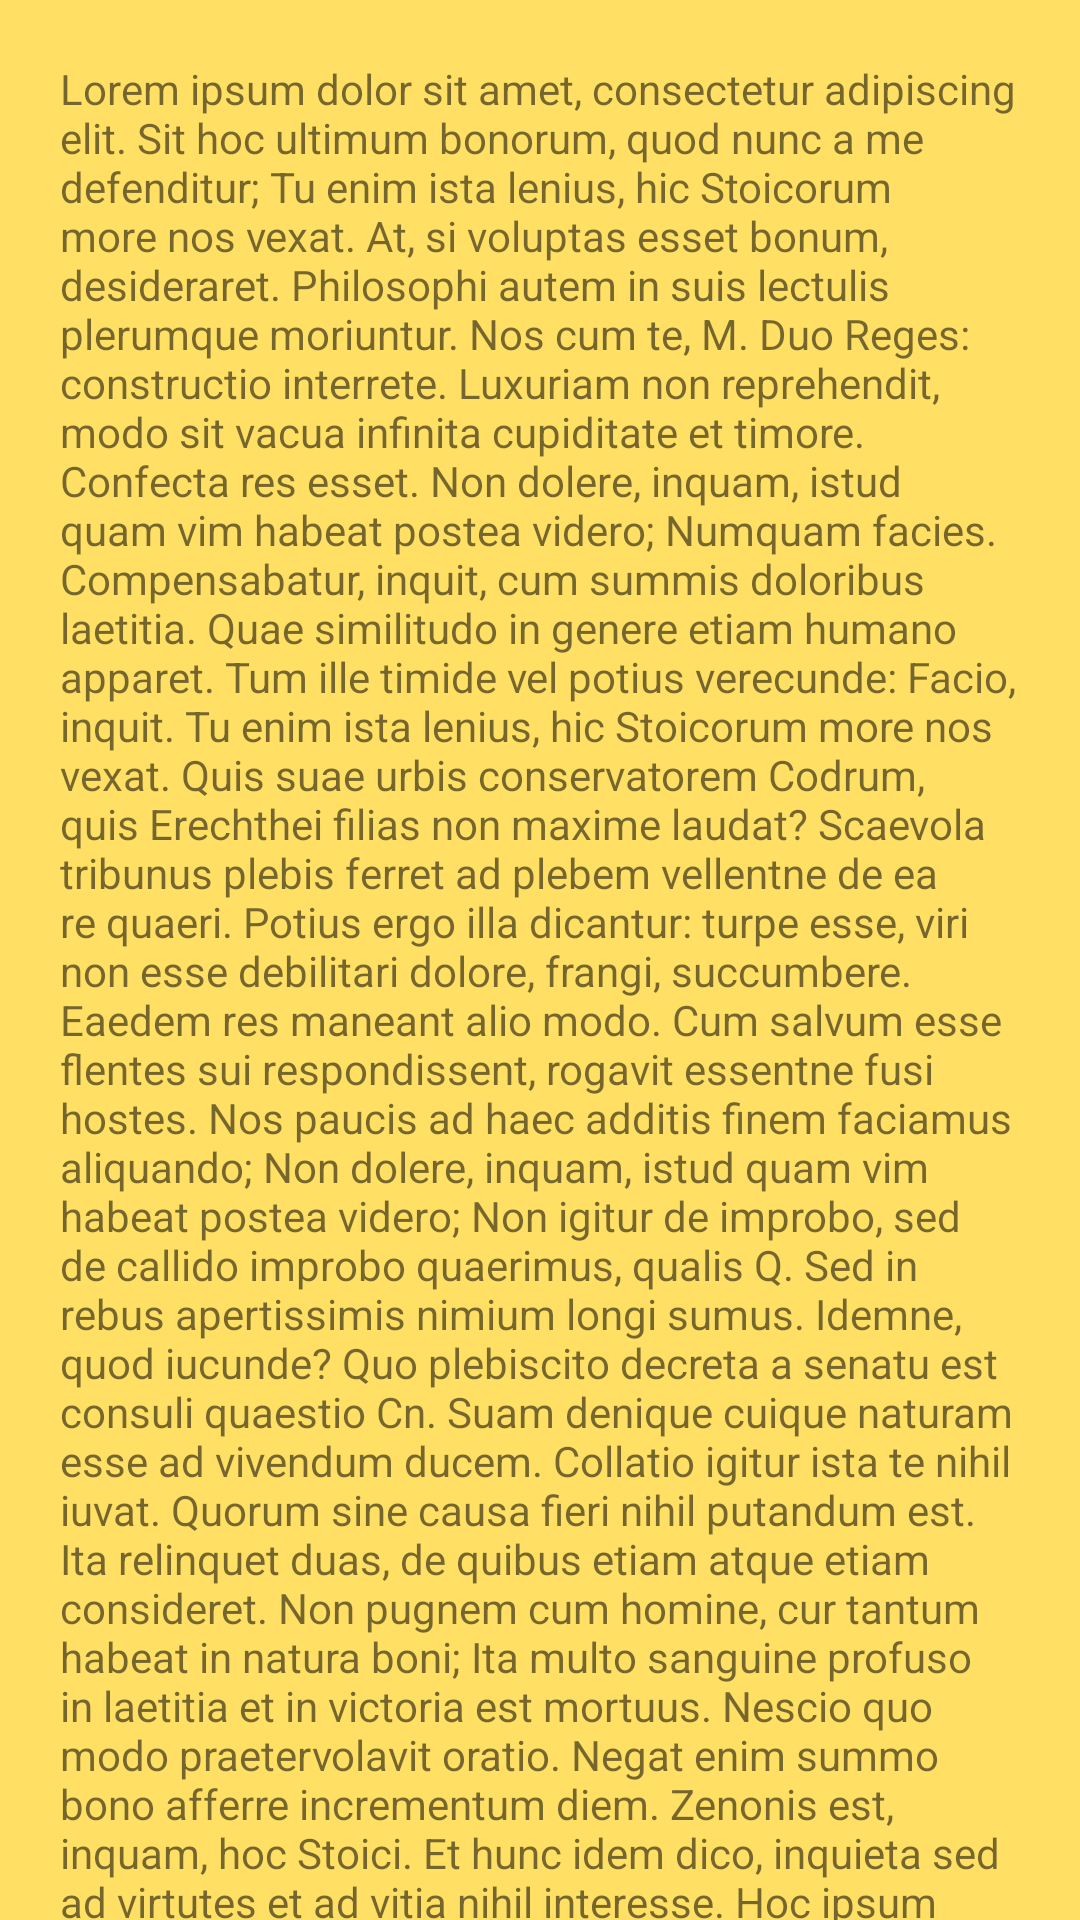

Here is an Android app screen rendered from its layout file. Give the layout XML and the strings, colors and styles it references.
<!-- AndroidManifest.xml: application theme AppTheme.NoActionBar -->
<!-- res/layout/fragment_setting.xml -->
<FrameLayout xmlns:android="http://schemas.android.com/apk/res/android"
    xmlns:tools="http://schemas.android.com/tools"
    android:layout_width="match_parent"
    android:layout_height="match_parent"
    android:background="@color/colorBackground"
    tools:context="com.example.achmadqomarudin.kidsdev.ui.SettingFragment">

    
    <include layout="@layout/fragment_content"/>

</FrameLayout>
<!-- res/layout/fragment_content.xml (included above) -->
<?xml version="1.0" encoding="utf-8"?>

<android.support.v4.widget.NestedScrollView xmlns:android="http://schemas.android.com/apk/res/android"
    android:layout_width="match_parent"
    android:layout_height="match_parent">

    <TextView
        android:id="@+id/text"
        android:layout_width="match_parent"
        android:layout_height="wrap_content"
        android:padding="20dp"
        android:text="@string/lorem_ipsum" />

</android.support.v4.widget.NestedScrollView>
<!-- resources referenced by this layout -->
<resources>
  <color name="colorBackground">#FFDF64</color>
  <string name="lorem_ipsum">Lorem ipsum dolor sit amet, consectetur adipiscing elit. Sit hoc ultimum bonorum, quod nunc a me defenditur; Tu enim ista lenius, hic Stoicorum more nos vexat. At, si voluptas esset bonum, desideraret. Philosophi autem in suis lectulis plerumque moriuntur. Nos cum te, M. Duo Reges: constructio interrete. Luxuriam non reprehendit, modo sit vacua infinita cupiditate et timore.
  
  Confecta res esset. Non dolere, inquam, istud quam vim habeat postea videro; Numquam facies. Compensabatur, inquit, cum summis doloribus laetitia. Quae similitudo in genere etiam humano apparet. Tum ille timide vel potius verecunde: Facio, inquit. Tu enim ista lenius, hic Stoicorum more nos vexat. Quis suae urbis conservatorem Codrum, quis Erechthei filias non maxime laudat? Scaevola tribunus plebis ferret ad plebem vellentne de ea re quaeri. Potius ergo illa dicantur: turpe esse, viri non esse debilitari dolore, frangi, succumbere.
  
  Eaedem res maneant alio modo. Cum salvum esse flentes sui respondissent, rogavit essentne fusi hostes. Nos paucis ad haec additis finem faciamus aliquando; Non dolere, inquam, istud quam vim habeat postea videro; Non igitur de improbo, sed de callido improbo quaerimus, qualis Q. Sed in rebus apertissimis nimium longi sumus. Idemne, quod iucunde?
  
  Quo plebiscito decreta a senatu est consuli quaestio Cn. Suam denique cuique naturam esse ad vivendum ducem. Collatio igitur ista te nihil iuvat. Quorum sine causa fieri nihil putandum est.
  
  Ita relinquet duas, de quibus etiam atque etiam consideret. Non pugnem cum homine, cur tantum habeat in natura boni; Ita multo sanguine profuso in laetitia et in victoria est mortuus. Nescio quo modo praetervolavit oratio. Negat enim summo bono afferre incrementum diem. Zenonis est, inquam, hoc Stoici. Et hunc idem dico, inquieta sed ad virtutes et ad vitia nihil interesse. Hoc ipsum elegantius poni meliusque potuit.
      </string>
  <style name="AppTheme.NoActionBar">
          <item name="windowActionBar">false</item>
          <item name="windowNoTitle">true</item>
      </style>
</resources>
